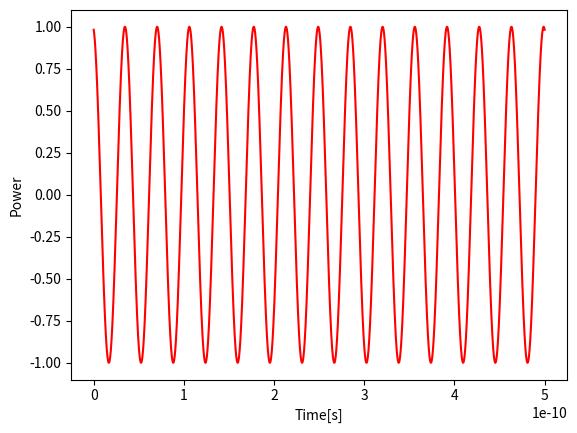

Generate this figure with matplotlib:
from cmath import sin
import sympy as sy
import numpy as np
import matplotlib.pyplot as plt


t = np.linspace(0, 0.5 * 1e-9, 100000)
fc = 28 * 1e9
y = np.sin(2 * np.pi * fc * (t + 10 * 1e-12))

fig = plt.figure()
ax = fig.add_subplot(1, 1, 1)

ax.plot(t, y, color = 'Red')
ax.set_ylabel("Power")
ax.set_xlabel("Time[s]")
plt.show()
